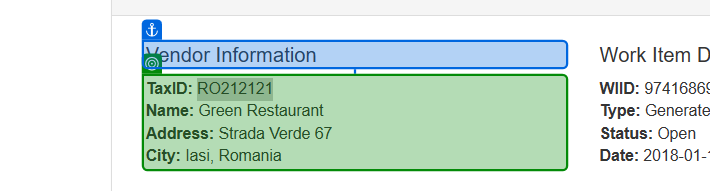
Task: [Dispatcher]
Download all the monthly reports for a specific vendor and generate a yearly report
Workflow: System1_GetClientDetails

Step 1: get-text from the paragraph in window 'ACME System 1 - Work Items' (msedge.exe)
